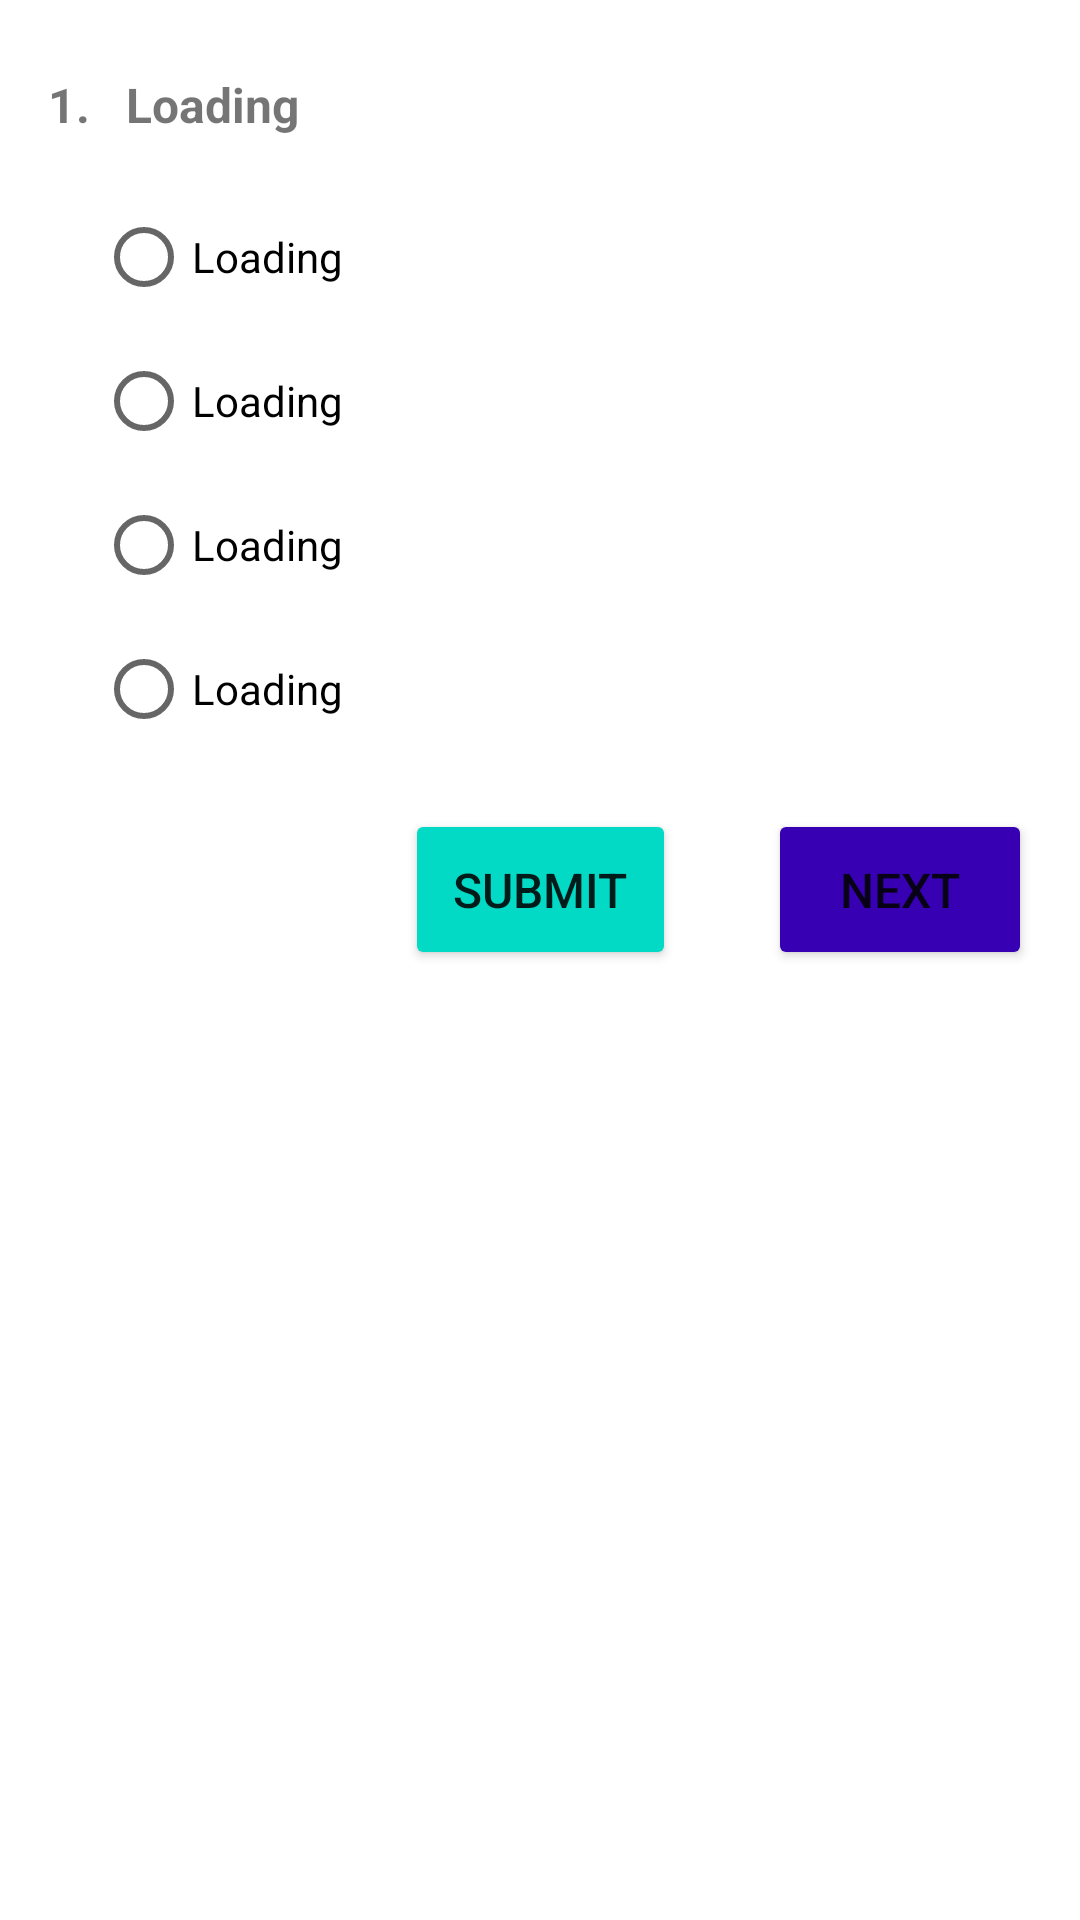

Write the Android layout XML for this screen, with the resource values it uses.
<!-- AndroidManifest.xml: application theme Theme.LetsQueeze -->
<!-- res/layout/fragment_queeze.xml -->
<?xml version="1.0" encoding="utf-8"?>
<androidx.constraintlayout.widget.ConstraintLayout xmlns:android="http://schemas.android.com/apk/res/android"
    xmlns:app="http://schemas.android.com/apk/res-auto"
    xmlns:tools="http://schemas.android.com/tools"
    android:layout_width="match_parent"
    android:layout_height="match_parent"
    tools:context="ui.queeze.QueezeFragment">

    <TextView
        android:id="@+id/question_number"
        android:layout_width="wrap_content"
        android:layout_height="wrap_content"
        android:layout_marginStart="16dp"
        android:layout_marginTop="24dp"
        android:text="1."
        android:textSize="16sp"
        android:textStyle="bold"
        app:layout_constraintStart_toStartOf="parent"
        app:layout_constraintTop_toTopOf="parent" />

    <TextView
        android:id="@+id/question_content"
        android:layout_width="0dp"
        android:layout_height="wrap_content"
        android:layout_marginStart="12dp"
        android:layout_marginTop="24dp"
        android:layout_marginEnd="16dp"
        android:text="Loading"
        android:textSize="16sp"
        android:textStyle="bold"
        app:layout_constraintEnd_toEndOf="parent"
        app:layout_constraintStart_toEndOf="@id/question_number"
        app:layout_constraintTop_toTopOf="parent" />

    <RadioGroup
        android:id="@+id/question_radio_group"
        android:layout_width="0dp"
        android:layout_height="wrap_content"
        android:layout_marginHorizontal="32dp"
        android:layout_marginTop="16dp"
        app:layout_constraintEnd_toEndOf="parent"
        app:layout_constraintStart_toStartOf="parent"
        app:layout_constraintTop_toBottomOf="@id/question_content">

        <RadioButton
            android:id="@+id/question_choice_1"
            android:layout_width="match_parent"
            android:layout_height="wrap_content"
            android:text="Loading"
            android:textSize="14sp" />

        <RadioButton
            android:id="@+id/question_choice_2"
            android:layout_width="match_parent"
            android:layout_height="wrap_content"
            android:text="Loading"
            android:textSize="14sp" />

        <RadioButton
            android:id="@+id/question_choice_3"
            android:layout_width="match_parent"
            android:layout_height="wrap_content"
            android:text="Loading"
            android:textSize="14sp" />

        <RadioButton
            android:id="@+id/question_choice_4"
            android:layout_width="match_parent"
            android:layout_height="wrap_content"
            android:text="Loading"
            android:textSize="14sp" />

    </RadioGroup>

    <Button
        android:id="@+id/submit_button"
        android:layout_width="wrap_content"
        android:layout_height="wrap_content"
        android:layout_margin="16dp"
        android:backgroundTint="?attr/colorSecondary"
        android:padding="16dp"
        android:text="Submit"
        android:textSize="16sp"
        app:layout_constraintEnd_toEndOf="parent"
        app:layout_constraintStart_toStartOf="parent"
        app:layout_constraintTop_toBottomOf="@id/question_radio_group" />


    <Button
        android:id="@+id/next_button"
        android:layout_width="wrap_content"
        android:layout_height="wrap_content"
        android:layout_margin="16dp"
        android:backgroundTint="@color/purple_700"
        android:padding="16dp"
        android:text="Next"
        android:textSize="16sp"
        app:layout_constraintEnd_toEndOf="parent"
        app:layout_constraintTop_toBottomOf="@id/question_radio_group" />


    <TextView
        android:id="@+id/questionMessage"
        android:layout_width="wrap_content"
        android:layout_height="wrap_content"
        android:gravity="center"
        app:layout_constraintEnd_toEndOf="parent"
        app:layout_constraintStart_toStartOf="parent"
        app:layout_constraintTop_toBottomOf="@id/submit_button" />

</androidx.constraintlayout.widget.ConstraintLayout>
<!-- resources referenced by this layout -->
<resources>
  <color name="purple_700">#FF3700B3</color>
  <style name="Theme.LetsQueeze" parent="Theme.MaterialComponents.DayNight.DarkActionBar">
          
          <item name="colorPrimary">@color/purple_500</item>
          <item name="colorPrimaryVariant">@color/purple_700</item>
          <item name="colorOnPrimary">@color/white</item>
          
          <item name="colorSecondary">@color/teal_200</item>
          <item name="colorSecondaryVariant">@color/teal_700</item>
          <item name="colorOnSecondary">@color/black</item>
          
          <item name="android:statusBarColor">?attr/colorPrimaryVariant</item>
          
      </style>
  <color name="purple_500">#FF6200EE</color>
  <color name="white">#FFFFFFFF</color>
  <color name="teal_200">#FF03DAC5</color>
  <color name="teal_700">#FF018786</color>
  <color name="black">#FF000000</color>
</resources>
